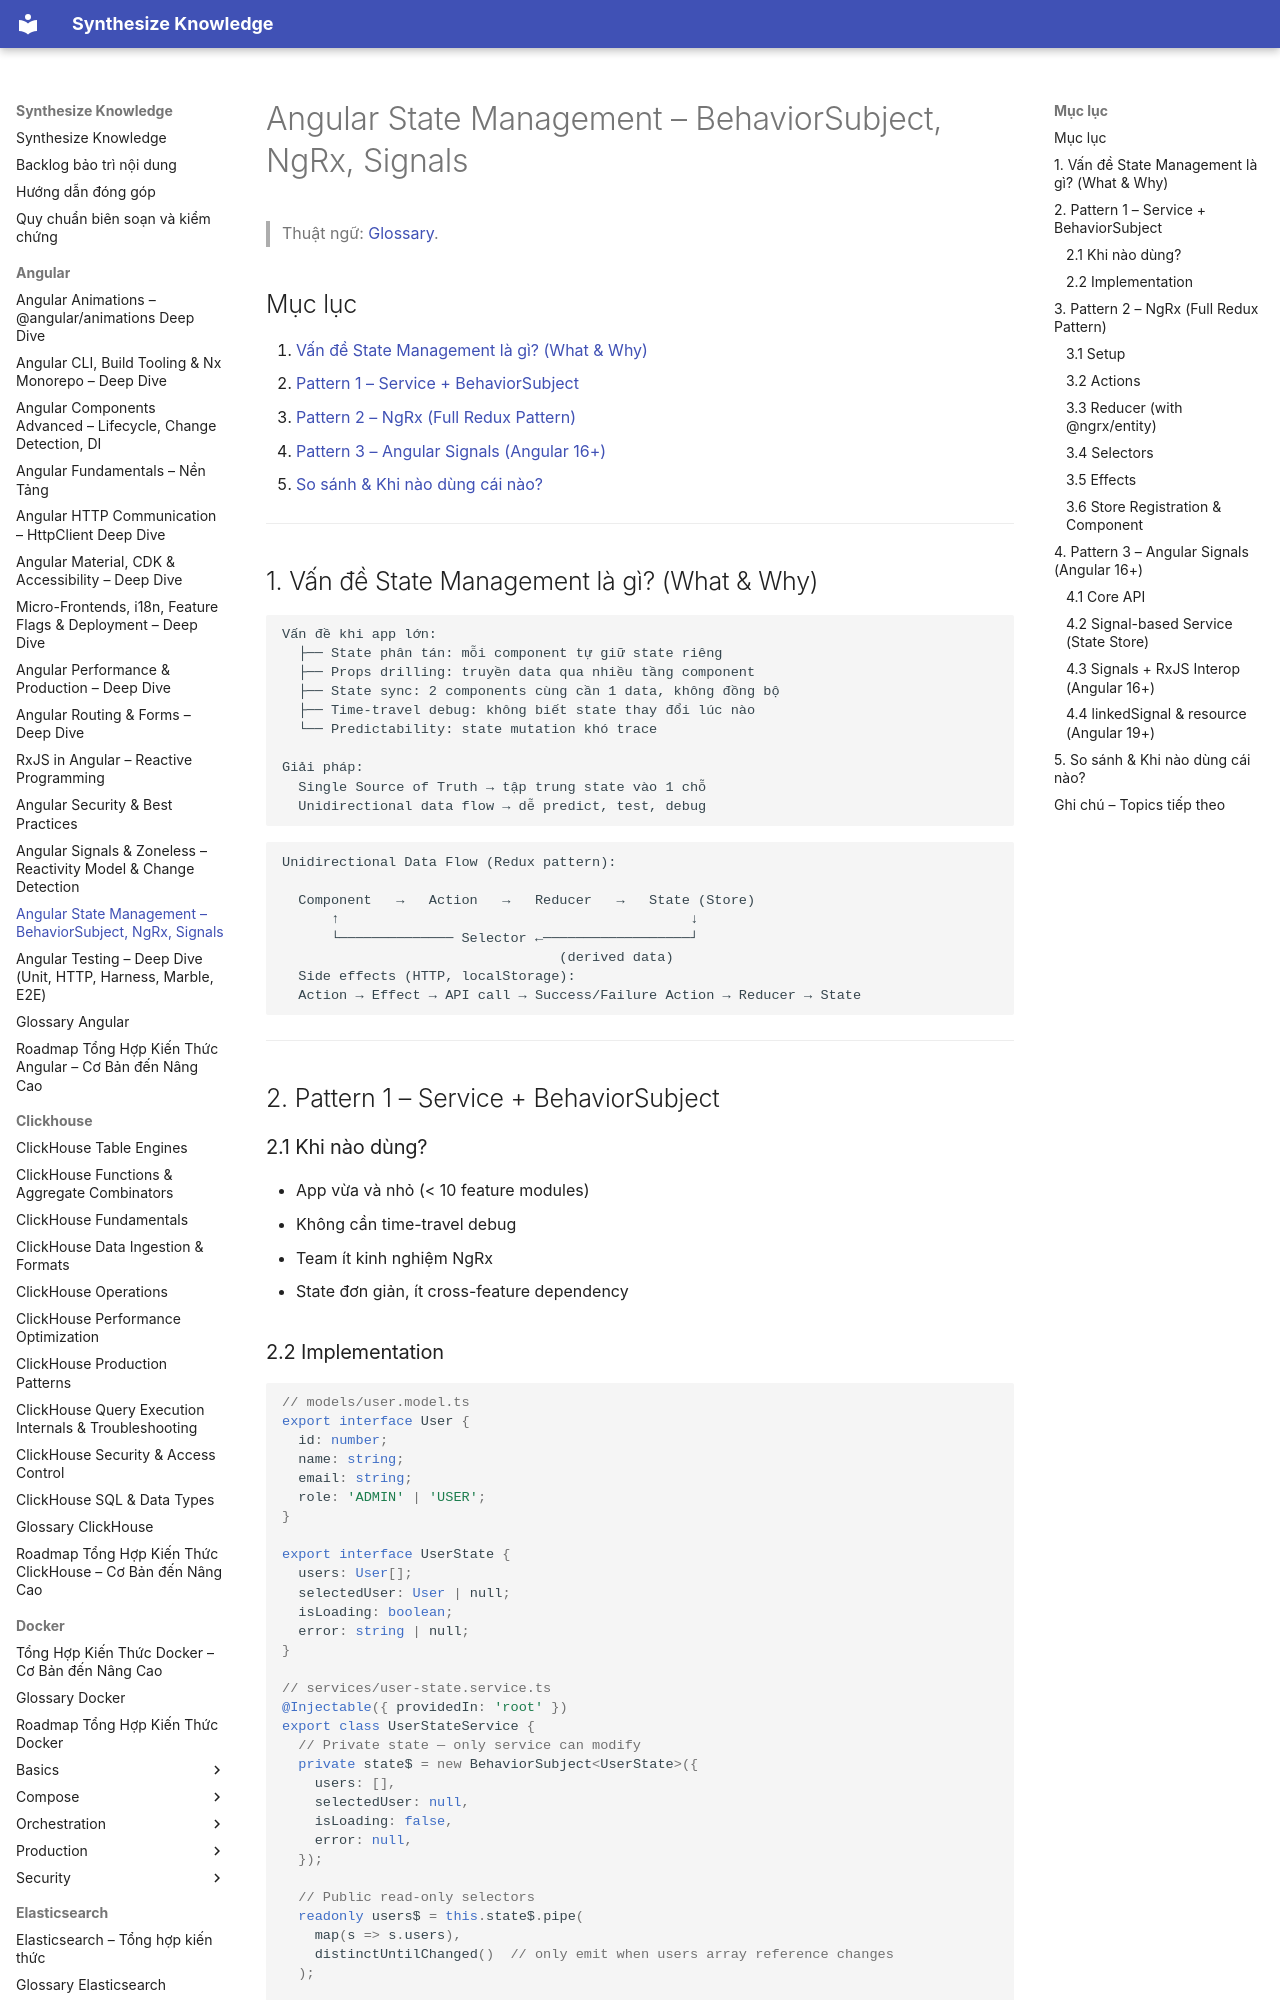

repository: hieutran2811/synthesize_knowledge · page: angular/angular_state_management/index.html · generator: mkdocs

---
title: "Angular State Management – BehaviorSubject, NgRx, Signals"
topic: angular
level: mixed
review_status: needs_review
content_updated: null
last_verified: null
version_scope: "unspecified"
source_count: 0
---
# Angular State Management – BehaviorSubject, NgRx, Signals

> Thuật ngữ: [Glossary](glossary.md).

## Mục lục
1. [Vấn đề State Management là gì? (What & Why)](#1-vấn-đề-state-management-là-gì-what--why)
2. [Pattern 1 – Service + BehaviorSubject](#2-pattern-1--service--behaviorsubject)
3. [Pattern 2 – NgRx (Full Redux Pattern)](#3-pattern-2--ngrx-full-redux-pattern)
4. [Pattern 3 – Angular Signals (Angular 16+)](#4-pattern-3--angular-signals-angular-16)
5. [So sánh & Khi nào dùng cái nào?](#5-so-sánh--khi-nào-dùng-cái-nào)

---

## 1. Vấn đề State Management là gì? (What & Why)

```
Vấn đề khi app lớn:
  ├── State phân tán: mỗi component tự giữ state riêng
  ├── Props drilling: truyền data qua nhiều tầng component
  ├── State sync: 2 components cùng cần 1 data, không đồng bộ
  ├── Time-travel debug: không biết state thay đổi lúc nào
  └── Predictability: state mutation khó trace

Giải pháp:
  Single Source of Truth → tập trung state vào 1 chỗ
  Unidirectional data flow → dễ predict, test, debug
```

```
Unidirectional Data Flow (Redux pattern):

  Component   →   Action   →   Reducer   →   State (Store)
      ↑                                           ↓
      └────────────── Selector ←──────────────────┘
                                  (derived data)
  Side effects (HTTP, localStorage):
  Action → Effect → API call → Success/Failure Action → Reducer → State
```

---

## 2. Pattern 1 – Service + BehaviorSubject

### 2.1 Khi nào dùng?
- App vừa và nhỏ (< 10 feature modules)
- Không cần time-travel debug
- Team ít kinh nghiệm NgRx
- State đơn giản, ít cross-feature dependency
